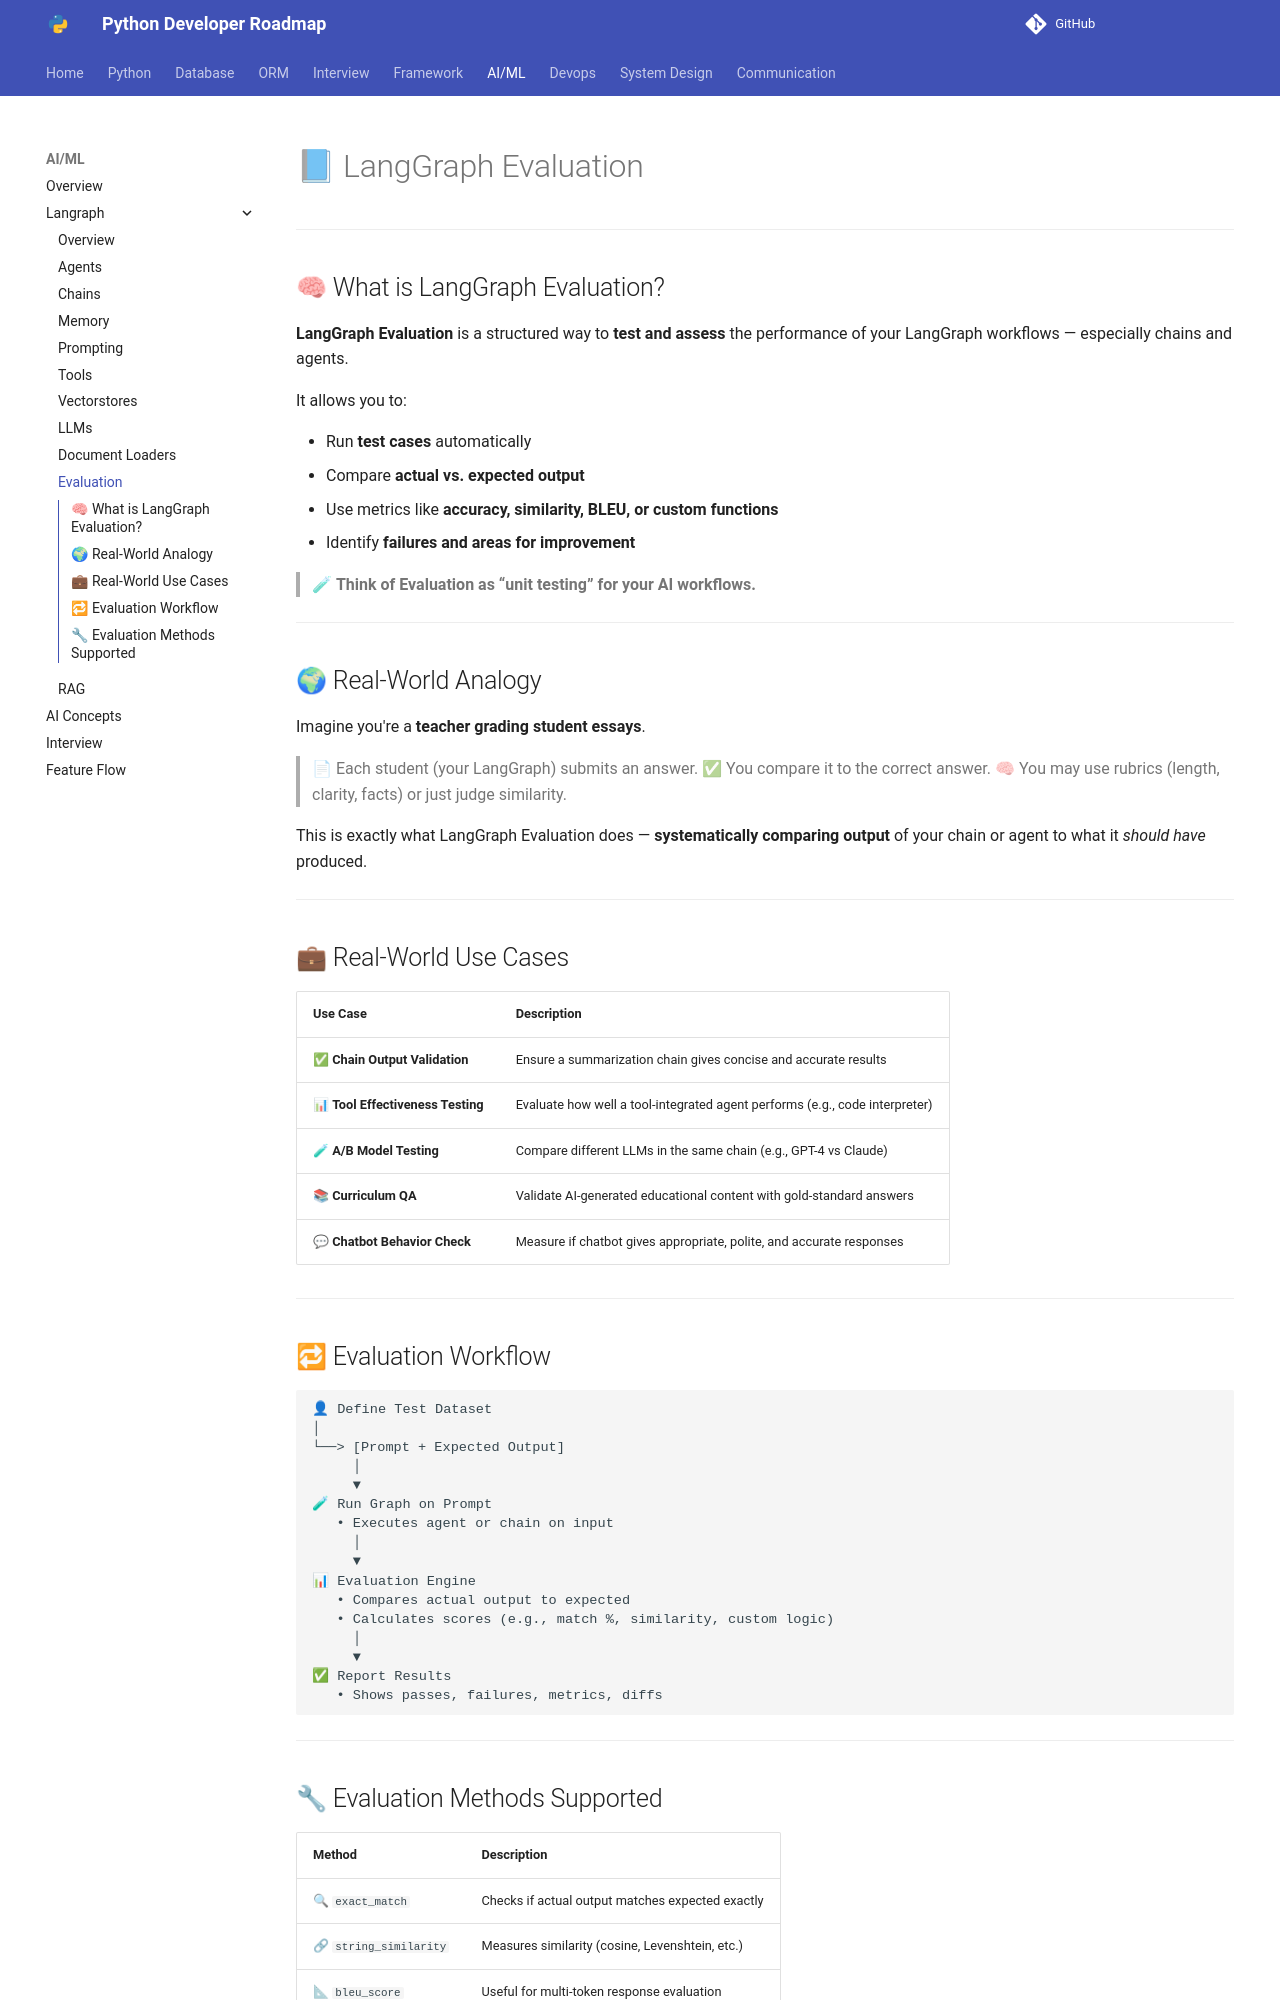

repository: Dhruvish09/developer-roadmap · page: AI_ML/Langraph/Evaluation.html · generator: mkdocs

# 📘 LangGraph Evaluation

---

## 🧠 What is LangGraph Evaluation?

**LangGraph Evaluation** is a structured way to **test and assess** the performance of your LangGraph workflows — especially chains and agents.

It allows you to:

* Run **test cases** automatically
* Compare **actual vs. expected output**
* Use metrics like **accuracy, similarity, BLEU, or custom functions**
* Identify **failures and areas for improvement**

> 🧪 **Think of Evaluation as “unit testing” for your AI workflows.**

---

## 🌍 Real-World Analogy

Imagine you're a **teacher grading student essays**.

> 📄 Each student (your LangGraph) submits an answer.
> ✅ You compare it to the correct answer.
> 🧠 You may use rubrics (length, clarity, facts) or just judge similarity.

This is exactly what LangGraph Evaluation does — **systematically comparing output** of your chain or agent to what it *should have* produced.

---

## 💼 Real-World Use Cases

| Use Case                          | Description                                                                 |
| --------------------------------- | --------------------------------------------------------------------------- |
| ✅ **Chain Output Validation**     | Ensure a summarization chain gives concise and accurate results             |
| 📊 **Tool Effectiveness Testing** | Evaluate how well a tool-integrated agent performs (e.g., code interpreter) |
| 🧪 **A/B Model Testing**          | Compare different LLMs in the same chain (e.g., GPT-4 vs Claude)            |
| 📚 **Curriculum QA**              | Validate AI-generated educational content with gold-standard answers        |
| 💬 **Chatbot Behavior Check**     | Measure if chatbot gives appropriate, polite, and accurate responses        |

---

## 🔁 Evaluation Workflow

```
👤 Define Test Dataset
│
└──> [Prompt + Expected Output]
     │
     ▼
🧪 Run Graph on Prompt
   • Executes agent or chain on input
     │
     ▼
📊 Evaluation Engine
   • Compares actual output to expected
   • Calculates scores (e.g., match %, similarity, custom logic)
     │
     ▼
✅ Report Results
   • Shows passes, failures, metrics, diffs
```

---
